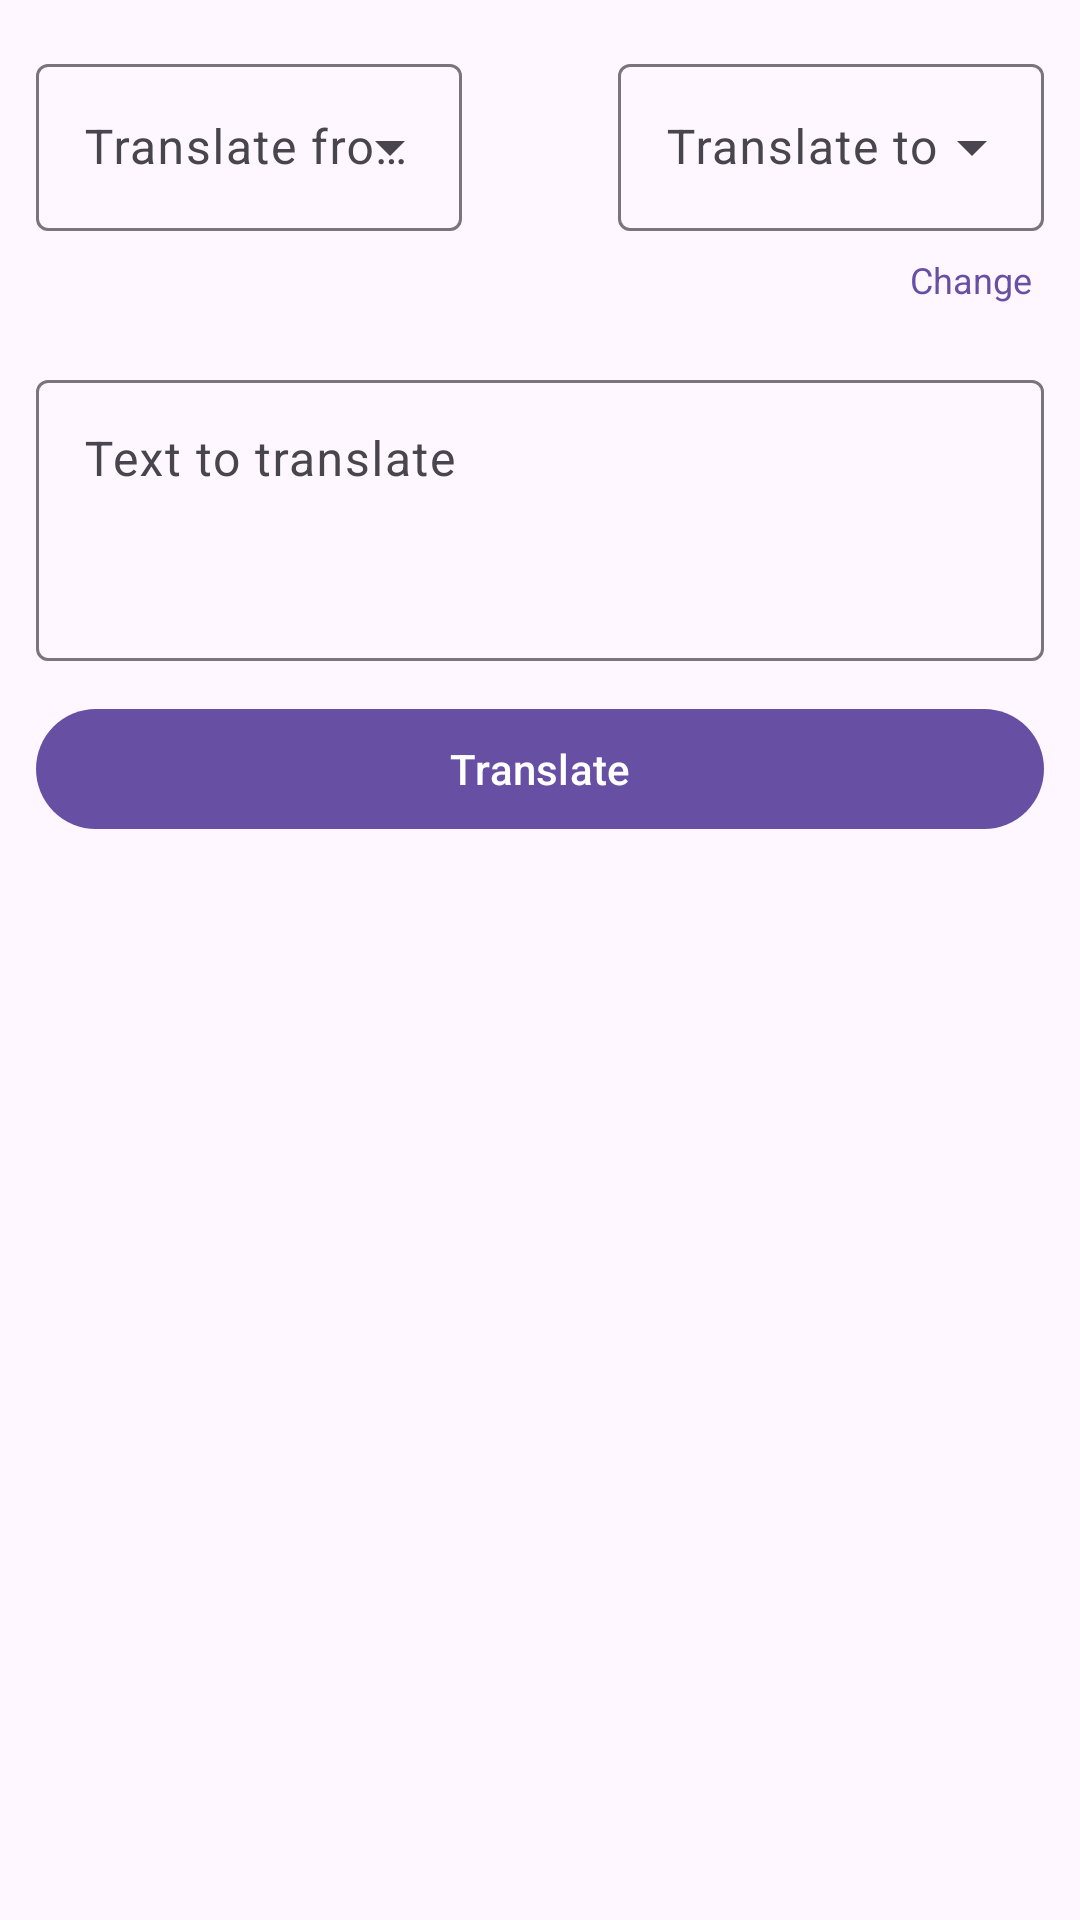

Write the Android layout XML for this screen, with the resource values it uses.
<!-- AndroidManifest.xml: application theme Theme.LocalAiStudio -->
<!-- res/layout/activity_translation.xml -->
<?xml version="1.0" encoding="utf-8"?>
<ScrollView xmlns:android="http://schemas.android.com/apk/res/android"
    xmlns:app="http://schemas.android.com/apk/res-auto"
    android:layout_width="match_parent"
    android:layout_height="match_parent"
    android:fillViewport="true">

    <LinearLayout
        android:layout_width="match_parent"
        android:layout_height="wrap_content"
        android:orientation="vertical">

        <LinearLayout
            android:layout_width="match_parent"
            android:layout_height="wrap_content"
            android:gravity="center_vertical"
            android:orientation="horizontal"
            android:paddingHorizontal="12dp"
            android:paddingTop="16dp">

            
            <com.google.android.material.textfield.TextInputLayout
                android:layout_width="0dp"
                android:layout_height="wrap_content"
                android:layout_weight="1"
                android:hint="@string/translation_source_hint"
                style="@style/Widget.Material3.TextInputLayout.OutlinedBox.ExposedDropdownMenu">

                <com.google.android.material.textfield.MaterialAutoCompleteTextView
                    android:id="@+id/sourceLanguageInput"
                    android:layout_width="match_parent"
                    android:layout_height="wrap_content"
                    android:inputType="text" />

            </com.google.android.material.textfield.TextInputLayout>

            <ImageButton
                android:id="@+id/swapLanguagesButton"
                android:layout_width="44dp"
                android:layout_height="44dp"
                android:layout_marginHorizontal="4dp"
                android:background="?attr/selectableItemBackgroundBorderless"
                android:contentDescription="@string/translation_swap"
                android:padding="10dp"
                android:src="@drawable/ic_swap_horiz"
                app:tint="?attr/colorPrimary" />

            <com.google.android.material.textfield.TextInputLayout
                android:layout_width="0dp"
                android:layout_height="wrap_content"
                android:layout_weight="1"
                android:hint="@string/translation_target_hint"
                style="@style/Widget.Material3.TextInputLayout.OutlinedBox.ExposedDropdownMenu">

                <com.google.android.material.textfield.MaterialAutoCompleteTextView
                    android:id="@+id/targetLanguageInput"
                    android:layout_width="match_parent"
                    android:layout_height="wrap_content"
                    android:inputType="text" />

            </com.google.android.material.textfield.TextInputLayout>

        </LinearLayout>

        <LinearLayout
            android:id="@+id/translationModelRow"
            android:layout_width="match_parent"
            android:layout_height="wrap_content"
            android:background="?attr/selectableItemBackground"
            android:clickable="true"
            android:focusable="true"
            android:gravity="center_vertical"
            android:orientation="horizontal"
            android:paddingHorizontal="16dp"
            android:paddingVertical="8dp">

            <TextView
                android:id="@+id/translationModelNote"
                android:layout_width="0dp"
                android:layout_height="wrap_content"
                android:layout_weight="1"
                android:alpha="0.65"
                android:textSize="12sp" />

            <TextView
                android:layout_width="wrap_content"
                android:layout_height="wrap_content"
                android:text="@string/translation_change_model"
                android:textColor="?attr/colorPrimary"
                android:textSize="12sp" />

        </LinearLayout>

        <TextView
            android:id="@+id/translationCaveat"
            android:layout_width="match_parent"
            android:layout_height="wrap_content"
            android:paddingHorizontal="16dp"
            android:paddingTop="4dp"
            android:alpha="0.65"
            android:text="@string/translation_crs_caveat"
            android:textSize="11sp"
            android:visibility="gone" />

        <com.google.android.material.textfield.TextInputLayout
            android:layout_width="match_parent"
            android:layout_height="wrap_content"
            android:layout_margin="12dp"
            android:hint="@string/translation_input_hint"
            app:endIconMode="clear_text">

            <com.google.android.material.textfield.TextInputEditText
                android:id="@+id/translationInput"
                android:layout_width="match_parent"
                android:layout_height="wrap_content"
                android:gravity="top"
                android:inputType="textMultiLine"
                android:minLines="3" />

        </com.google.android.material.textfield.TextInputLayout>

        <com.google.android.material.button.MaterialButton
            android:id="@+id/translateButton"
            android:layout_width="match_parent"
            android:layout_height="wrap_content"
            android:layout_marginHorizontal="12dp"
            android:text="@string/translation_translate" />

        <ProgressBar
            android:id="@+id/translationProgress"
            style="?android:attr/progressBarStyleHorizontal"
            android:layout_width="match_parent"
            android:layout_height="wrap_content"
            android:layout_marginTop="8dp"
            android:indeterminate="true"
            android:visibility="gone" />

        
        <LinearLayout
            android:id="@+id/translationResultsContainer"
            android:layout_width="match_parent"
            android:layout_height="wrap_content"
            android:layout_marginTop="4dp"
            android:orientation="vertical" />

    </LinearLayout>

</ScrollView>
<!-- resources referenced by this layout -->
<resources>
  <string name="translation_change_model">Change</string>
  <string name="translation_crs_caveat">Seychellois Creole is low-resource — treat this as a rough draft. For pre-checked phrases, see Phrasebook.</string>
  <string name="translation_input_hint">Text to translate</string>
  <string name="translation_source_hint">Translate from</string>
  <string name="translation_swap">Swap languages</string>
  <string name="translation_target_hint">Translate to</string>
  <string name="translation_translate">Translate</string>
  <style name="Theme.LocalAiStudio" parent="Theme.Material3.DayNight">
          <item name="android:statusBarColor">?attr/colorSurface</item>
      </style>
</resources>
